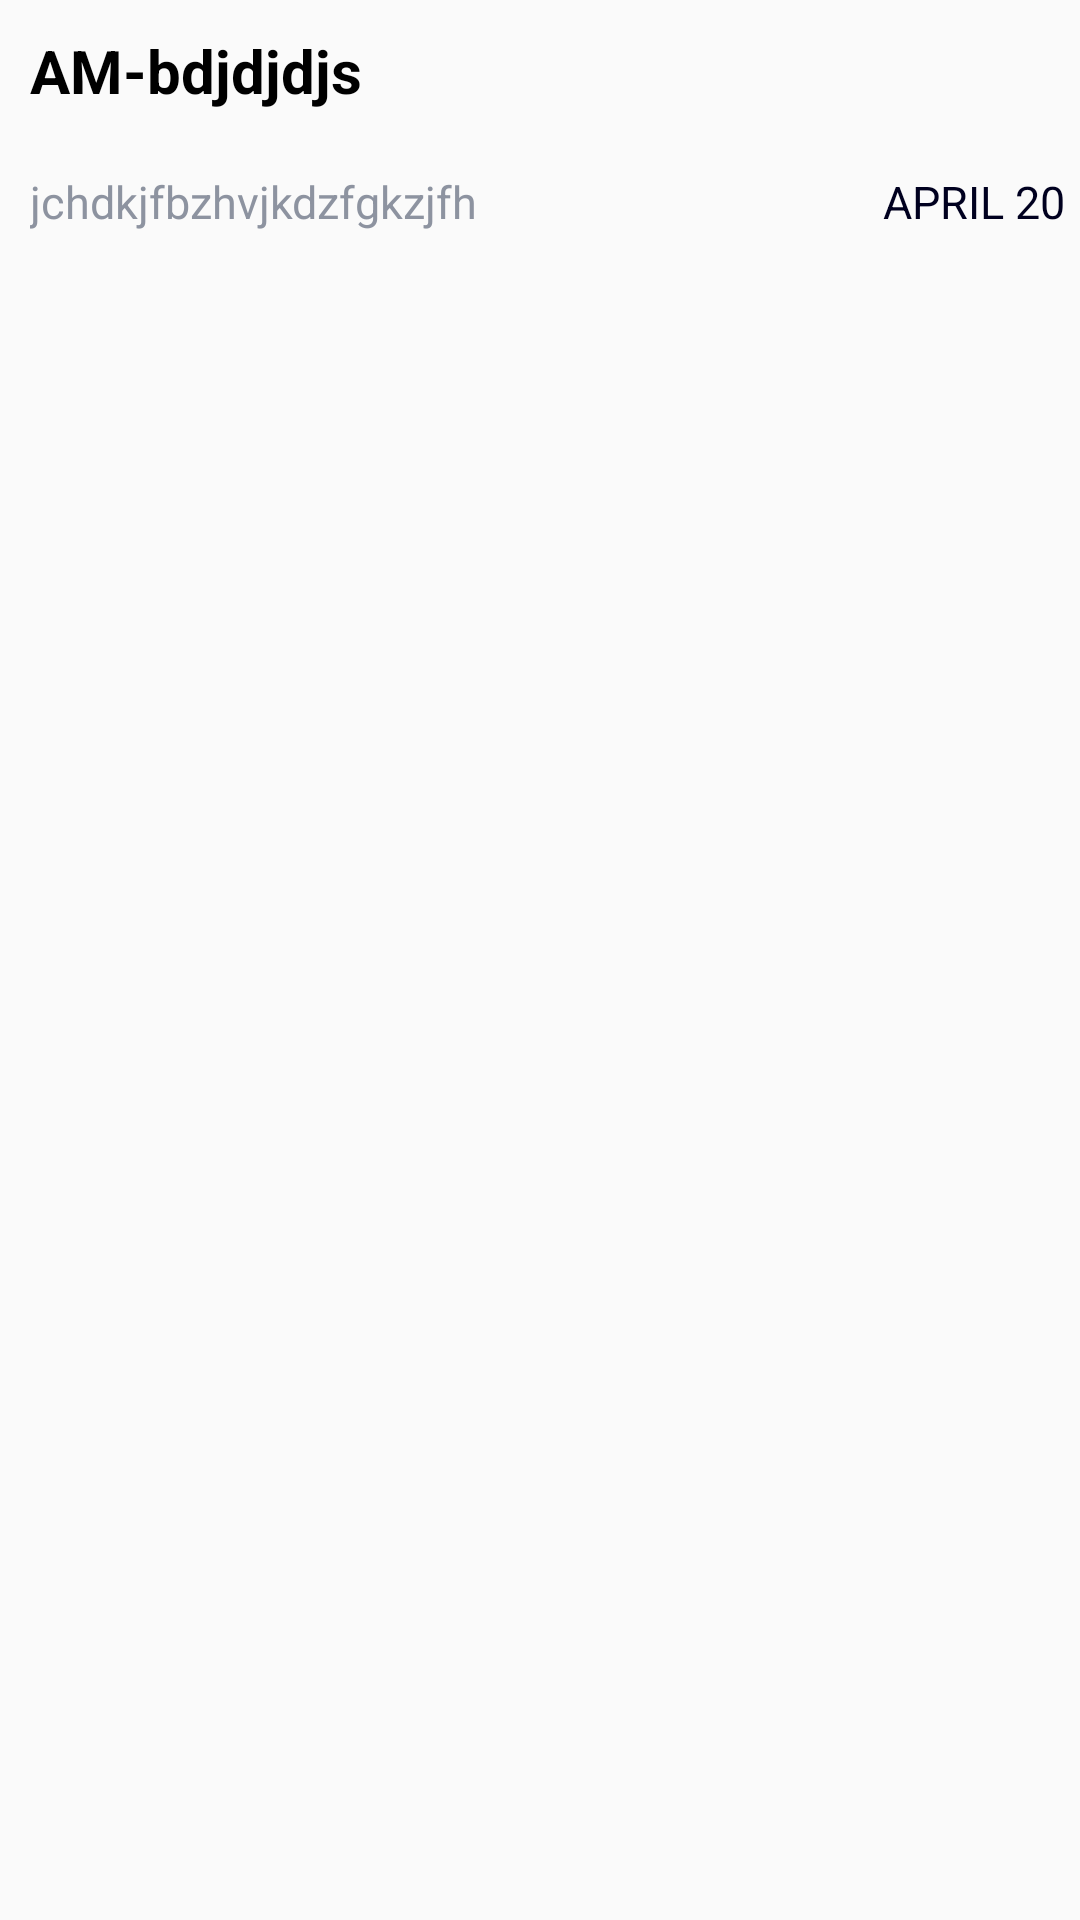

Layout XML and referenced resources for this Android screen:
<!-- AndroidManifest.xml: application theme AppTheme -->
<!-- res/layout/list_row.xml -->
<?xml version="1.0" encoding="utf-8"?>
<RelativeLayout xmlns:android="http://schemas.android.com/apk/res/android"
    android:layout_width="match_parent" android:layout_height="wrap_content">

    <TextView
        android:layout_width="wrap_content"
        android:layout_height="wrap_content"
        android:text="@string/message_address"
        android:id="@+id/address"
        android:textSize="20sp"
        android:textStyle="bold"
        android:textColor="#000000"
        android:padding="10dp"
        android:layout_alignParentTop="true"
        android:layout_alignParentStart="true"
        />
    <TextView
        android:layout_width="wrap_content"
        android:layout_height="wrap_content"
        android:text="@string/message_body"
        android:id="@+id/body"
        android:textSize="15sp"
        android:padding="10dp"
        android:textColor="#8d93a0"
        android:layout_below="@+id/address"
        android:layout_alignStart="@+id/address" />
    <TextView
        android:layout_width="wrap_content"
        android:layout_height="wrap_content"
        android:text="@string/message_date"
        android:id="@+id/date"
        android:textSize="15sp"
        android:padding="5dp"
        android:textColor="#00001f"
        android:layout_alignBaseline="@+id/body"
        android:layout_alignBottom="@+id/body"
        android:layout_alignParentEnd="true" />

    <CheckBox
        android:id="@+id/box"
        android:layout_width="wrap_content"
        android:layout_height="wrap_content"
        android:layout_above="@id/date"
        android:layout_alignParentEnd="true"
        android:focusable="false"
        android:visibility="gone" />
</RelativeLayout>
<!-- resources referenced by this layout -->
<resources>
  <string name="message_address">AM-bdjdjdjs</string>
  <string name="message_body">jchdkjfbzhvjkdzfgkzjfh</string>
  <string name="message_date">APRIL 20</string>
  <style name="AppTheme" parent="Theme.AppCompat.Light.NoActionBar">
          
          <item name="colorPrimary">@color/colorPrimary</item>
          <item name="colorPrimaryDark">@color/colorPrimaryDark</item>
          <item name="colorAccent">@color/colorAccent</item>
  
      </style>
  <color name="colorPrimary">#3F51B5</color>
  <color name="colorPrimaryDark">#303F9F</color>
  <color name="colorAccent">#FF4081</color>
</resources>
